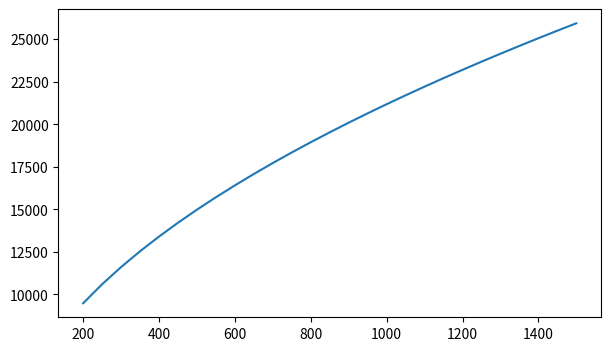

Python code for this plot:
from copy import deepcopy
from math import exp, pi, isfinite, isclose
from random import Random
import matplotlib.pyplot as plt
def base():
    s = {"time_yr": 0., "T_K": 290., "ice": 0.,
         "co2_mol": 7.49e16, "n2_mol": 1.39e20, "o2_mol": 3.74e19,
         "h2o_mol": 0., "mantle_c_mol": 1e20, "rock_c_mol": 0.,
         "fe_mol": 0., "oxide_fe_mol": 0., "population": 0.,
         "fossil_J": 0., "emitted_c_mol": 0., "diag": {}}
    p = {"g_m_s2": 9.81, "area_m2": 5.10e14, "G": 6.67e-11,
         "kB": 1.38e-23, "NA": 6.02e23, "h": 6.63e-34, "c": 3e8,
         "mass_kg": 5.97e24, "radius_m": 6.371e6, "T_exo_K": 1000.,
         "S_W_m2": 1361., "sigma": 5.67e-8, "pref_Pa": 42.,
         "tau_T_yr": 10., "tau_ice_yr": 20.,
         "water_mode": "mixed_screen", "ocean_prescribed": True,
         "volcanic_mol_yr": 0., "weather_mol_yr": 0.,
         "land_fraction": 1., "co2_ref_mol": 7.49e16,
         "oxygen_mol_yr": 0., "lambda_nm": 255.,
         "ozone_column_mol_m2": .10, "absorption_m2_mol": 100.,
         "need_J_person_yr": 1e9, "renewable_J_yr": 4e11,
         "fossil_capacity_J_yr": 3e11, "carbon_mol_J": 2e-6,
         "birth_rate_yr": 0., "death_rate_yr": 0., "deficit_death_rate_yr": 0.}
    return s, p
"""Un moteur deterministe : lire, additionner les flux, avancer, verifier."""
from copy import deepcopy
from math import isfinite

STOCKS = ["co2_mol", "n2_mol", "o2_mol", "h2o_mol", "mantle_c_mol",
          "rock_c_mol", "fe_mol", "oxide_fe_mol", "population", "fossil_J",
          "emitted_c_mol"]
VARIABLES = STOCKS + ["T_K", "ice"]

def verifier_etat(s):
    for cle in VARIABLES + ["time_yr"]:
        if not isfinite(s[cle]) or s[cle] < 0:
            raise ValueError(f"Valeur invalide : {cle} = {s[cle]}")
    if s["ice"] > 1 or s["T_K"] <= 0:
        raise ValueError("Fraction de glace ou temperature invalide")

def verifier_diagnostic(x):
    if isinstance(x, dict):
        for valeur in x.values():
            verifier_diagnostic(valeur)
    elif isinstance(x, (int, float)) and not isfinite(x):
        raise ValueError("Diagnostic non fini")
    elif not isinstance(x, (str, bool, int, float, type(None))):
        raise ValueError("Type de diagnostic invalide")

def evaluer(s, p, modules, dt):
    travail = deepcopy(s)
    travail["diag"] = {}
    taux = {cle: 0.0 for cle in VARIABLES}
    for module in modules:
        try:
            r = module(deepcopy(travail), deepcopy(p), dt)
            if set(r) != {"rates", "values", "diag"} or r["values"]:
                raise ValueError("Contrat de sortie incorrect")
            for cle, valeur in r["rates"].items():
                if cle not in taux or not isfinite(valeur):
                    raise ValueError(f"Taux invalide : {cle}")
                taux[cle] += valeur
            for cle, valeur in r["diag"].items():
                if cle in travail["diag"]:
                    raise ValueError(f"Diagnostic duplique : {cle}")
                verifier_diagnostic(valeur)
                travail["diag"][cle] = valeur
        except (ValueError, KeyError, TypeError) as erreur:
            raise ValueError(f"{module.__module__}, t={s['time_yr']}, dt={dt} : {erreur}") from erreur
    return travail, taux

def planet_evolution(initial, params, modules, steps, dt_yr):
    if not isfinite(dt_yr) or dt_yr <= 0:
        raise ValueError("Le pas doit etre positif et fini")
    if not isinstance(steps, int) or steps < 0:
        raise ValueError("Le nombre de pas doit etre entier et >= 0")
    s = deepcopy(initial)
    verifier_etat(s)
    histoire = []
    for numero in range(steps + 1):
        # On enregistre les diagnostics du MEME instant que les stocks.
        travail, taux = evaluer(s, params, modules, dt_yr)
        histoire.append(deepcopy(travail))
        if numero == steps:
            break
        suivant = deepcopy(travail)
        for cle in VARIABLES:
            suivant[cle] = s[cle] + dt_yr * taux[cle]
        suivant["time_yr"] += dt_yr
        verifier_etat(suivant)
        s = suivant
    return histoire

def simuler_isole(initial, params, routine, steps, dt):
    """Banc d'essai : diagnostics voisins prescrits et conservés.
    Ce banc ne remplace pas le moteur collectif, qui recalcule les voisins.
    """
    s=deepcopy(initial);h=[deepcopy(s)]
    for _ in range(steps):
        r=routine(deepcopy(s),deepcopy(params),dt)
        assert set(r)=={'rates','values','diag'} and not r['values']
        for cle,taux in r['rates'].items():
            s[cle]+=dt*taux
            assert isfinite(s[cle]) and s[cle]>=0,cle
        s['time_yr']+=dt
        if 'ice' in s:assert s['ice']<=1
        h.append(deepcopy(s))
    return h


def step(s, p, dt):
    # À VOUS : écrire ici le modèle donné dans la fiche.
    raise NotImplementedError("routine du groupe 2")


try:
    s,p=base();d=step(s,p,1)['diag'];assert abs(d['vlib_m_s']/1000-11.18)<.03
    assert d['retention']['H2'] is False and d['retention']['N2'] is True
    q=deepcopy(p);q['mass_kg']*=2
    assert isclose(step(s,q,1)['diag']['vlib_m_s']/d['vlib_m_s'],2**.5)
    print("Vérifications numériques réussies. Ajouter votre propre essai ci-dessous.")
    s,p=base(); s0,p0=deepcopy(s),deepcopy(p)

    s0,p0=deepcopy(s),deepcopy(p);step(s,p,1)
    assert s==s0 and p==p0,"La routine a modifié les entrées"
except NotImplementedError as erreur:
    print("À compléter :", erreur)


# À VOUS : ajouter un test avec un résultat attendu et une justification.


try:
    plt.figure(figsize=(7,4))
    s,p=base();x=list(range(200,1501,50));y=[]
    for T in x:
     # La formule de vitesse est donnée ; le groupe calcule aussi son critère dans step.
     q=deepcopy(p);q['T_exo_K']=T
     y.append(6*(3*q['kB']*T/(.002/q['NA']))**.5)
    plt.plot(x,y,label='6 × vitesse thermique H2');plt.axhline(step(s,p,1)['diag']['vlib_m_s'],label='Libération',color='orange')
    plt.xlabel('Température exosphérique (K)');plt.ylabel('Vitesse (m/s)');plt.legend()
    plt.title("Groupe 2 — retention")
    plt.grid(alpha=.25)
    plt.show()
except NotImplementedError as erreur:
    print("À compléter :", erreur)


import json
try:
    from classe_commune import comparer_groupe, rapport_comparaison, VERSION_CLASSE
    print("Version commune :",VERSION_CLASSE)
    # Choix : chaude, gelee, deglaciation, societe, oxygenation.
    # Choisir un scénario qui sollicite votre mécanisme.
    resultat_classe=comparer_groupe(2,step,nom="societe")
    page=rapport_comparaison(resultat_classe)
    from IPython.display import HTML, display
    from base64 import b64encode
    from html import escape
    display(HTML('<iframe title="Notre contribution" style="width:100%;height:900px;border:0" sandbox="allow-scripts allow-modals" srcdoc="'+escape(page,quote=True)+'"></iframe>'))
    for contenu,nom in [(page,"G02_rapport.html"),(json.dumps(resultat_classe,ensure_ascii=False),"G02_resultats.json")]:
        encoded=b64encode(contenu.encode()).decode()
        display(HTML('<p><a download="'+nom+'" href="data:application/octet-stream;base64,'+encoded+'">Télécharger '+nom+'</a></p>'))
except ImportError:
    print("Ouvrir le lien Basthon de classe, ou charger classe_commune.py comme module.")
except NotImplementedError as erreur:
    print("Compléter d’abord votre routine :",erreur)
